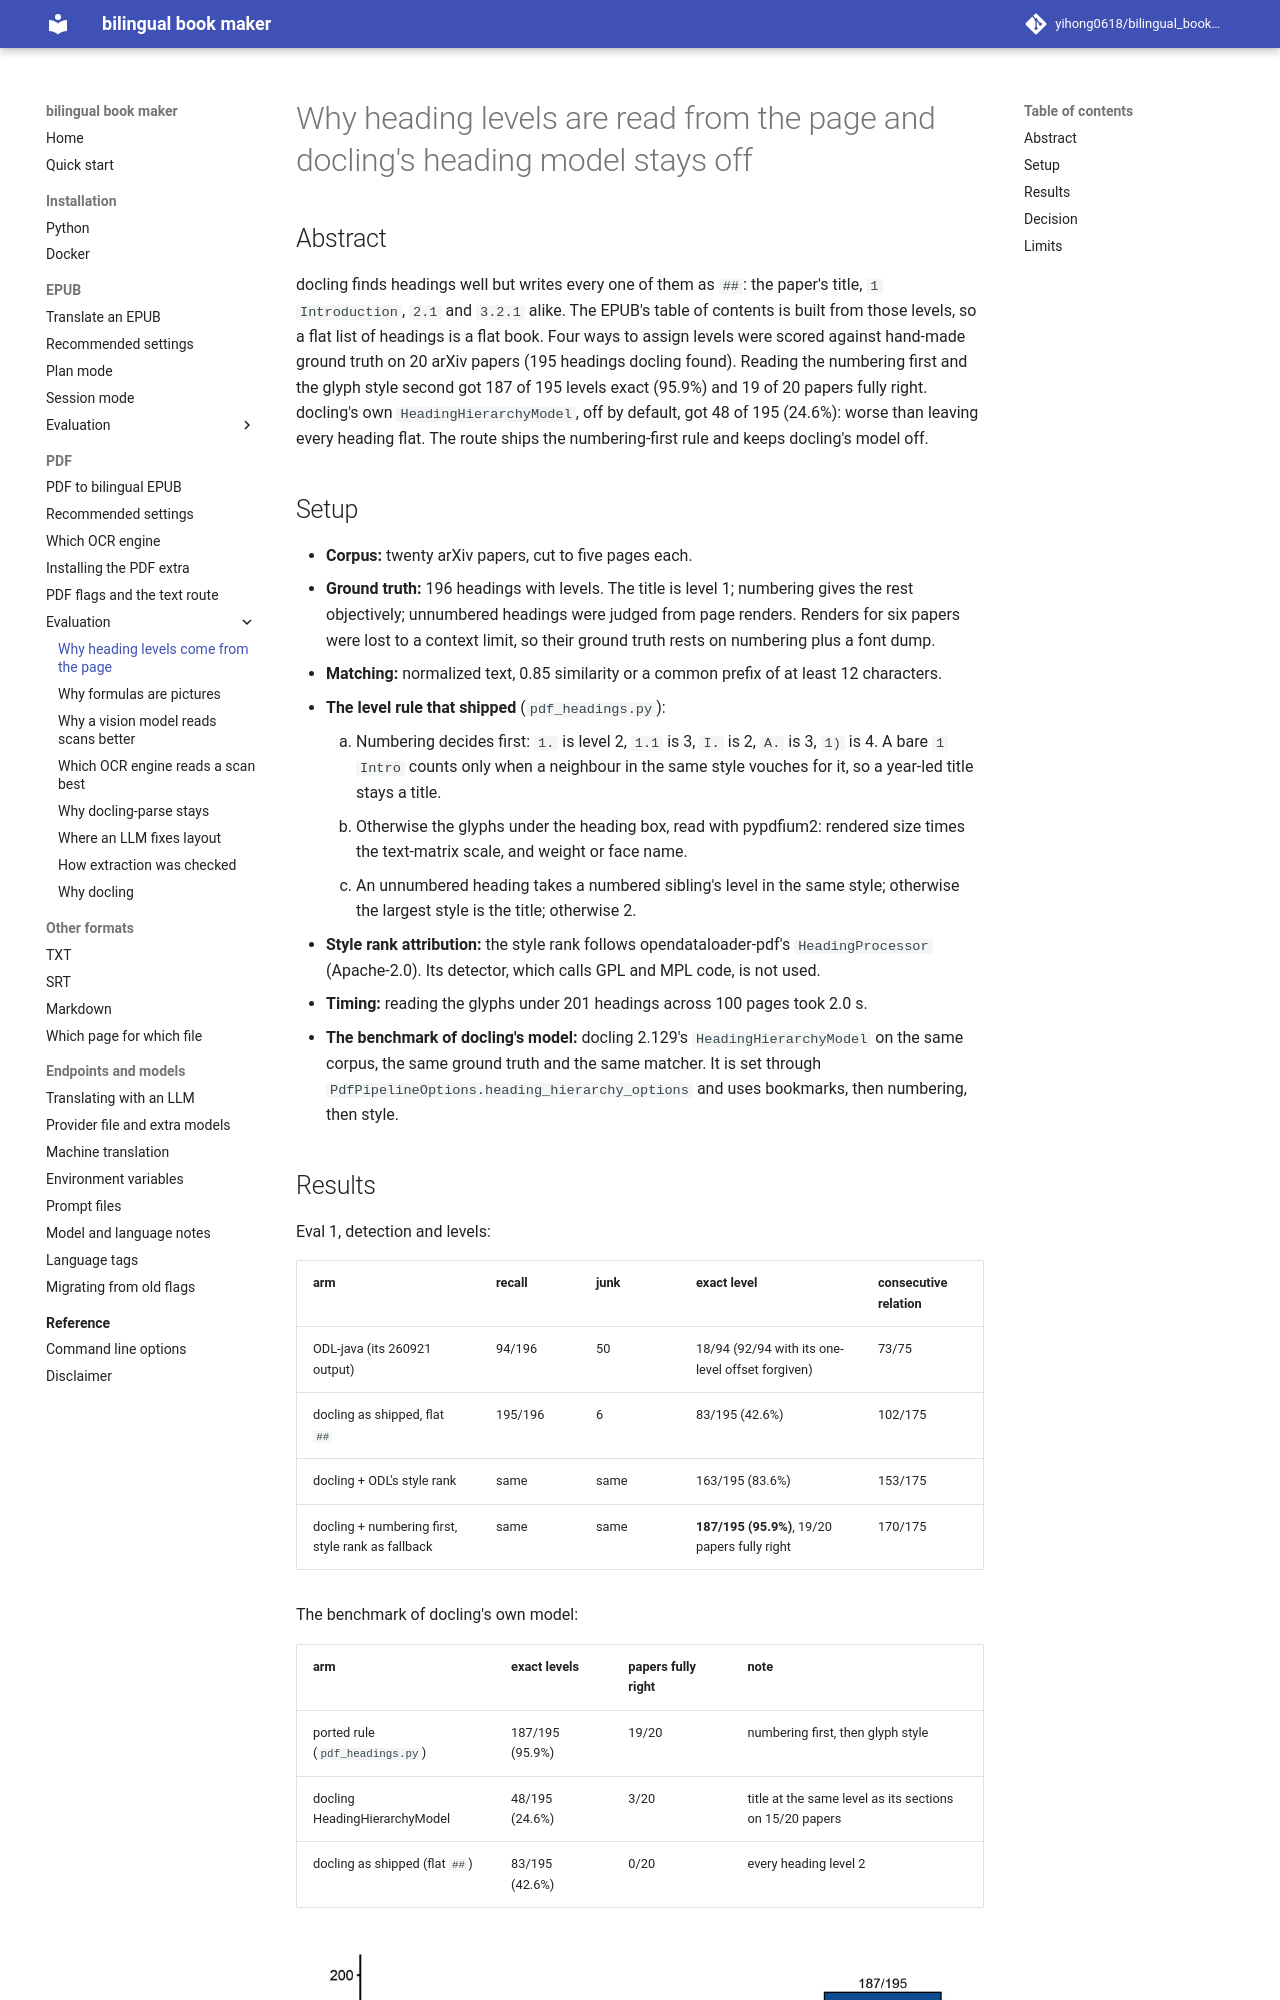

repository: yihong0618/bilingual_book_maker · page: evaluation/pdf-heading-levels/index.html · generator: mkdocs

# Why heading levels are read from the page and docling's heading model stays off

## Abstract

docling finds headings well but writes every one of them as `##`: the paper's title, `1 Introduction`, `2.1` and `3.2.1` alike. The EPUB's table of contents is built from those levels, so a flat list of headings is a flat book. Four ways to assign levels were scored against hand-made ground truth on 20 arXiv papers (195 headings docling found). Reading the numbering first and the glyph style second got 187 of 195 levels exact (95.9%) and 19 of 20 papers fully right. docling's own `HeadingHierarchyModel`, off by default, got 48 of 195 (24.6%): worse than leaving every heading flat. The route ships the numbering-first rule and keeps docling's model off.

## Setup

- **Corpus:** twenty arXiv papers, cut to five pages each.
- **Ground truth:** 196 headings with levels. The title is level 1; numbering gives the rest objectively; unnumbered headings were judged from page renders. Renders for six papers were lost to a context limit, so their ground truth rests on numbering plus a font dump.
- **Matching:** normalized text, 0.85 similarity or a common prefix of at least 12 characters.
- **The level rule that shipped** (`pdf_headings.py`):
    1. Numbering decides first: `1.` is level 2, `1.1` is 3, `I.` is 2, `A.` is 3, `1)` is 4. A bare `1 Intro` counts only when a neighbour in the same style vouches for it, so a year-led title stays a title.
    2. Otherwise the glyphs under the heading box, read with pypdfium2: rendered size times the text-matrix scale, and weight or face name.
    3. An unnumbered heading takes a numbered sibling's level in the same style; otherwise the largest style is the title; otherwise 2.
- **Style rank attribution:** the style rank follows opendataloader-pdf's `HeadingProcessor` (Apache-2.0). Its detector, which calls GPL and MPL code, is not used.
- **Timing:** reading the glyphs under 201 headings across 100 pages took 2.0 s.
- **The benchmark of docling's model:** docling 2.129's `HeadingHierarchyModel` on the same corpus, the same ground truth and the same matcher. It is set through `PdfPipelineOptions.heading_hierarchy_options` and uses bookmarks, then numbering, then style.
